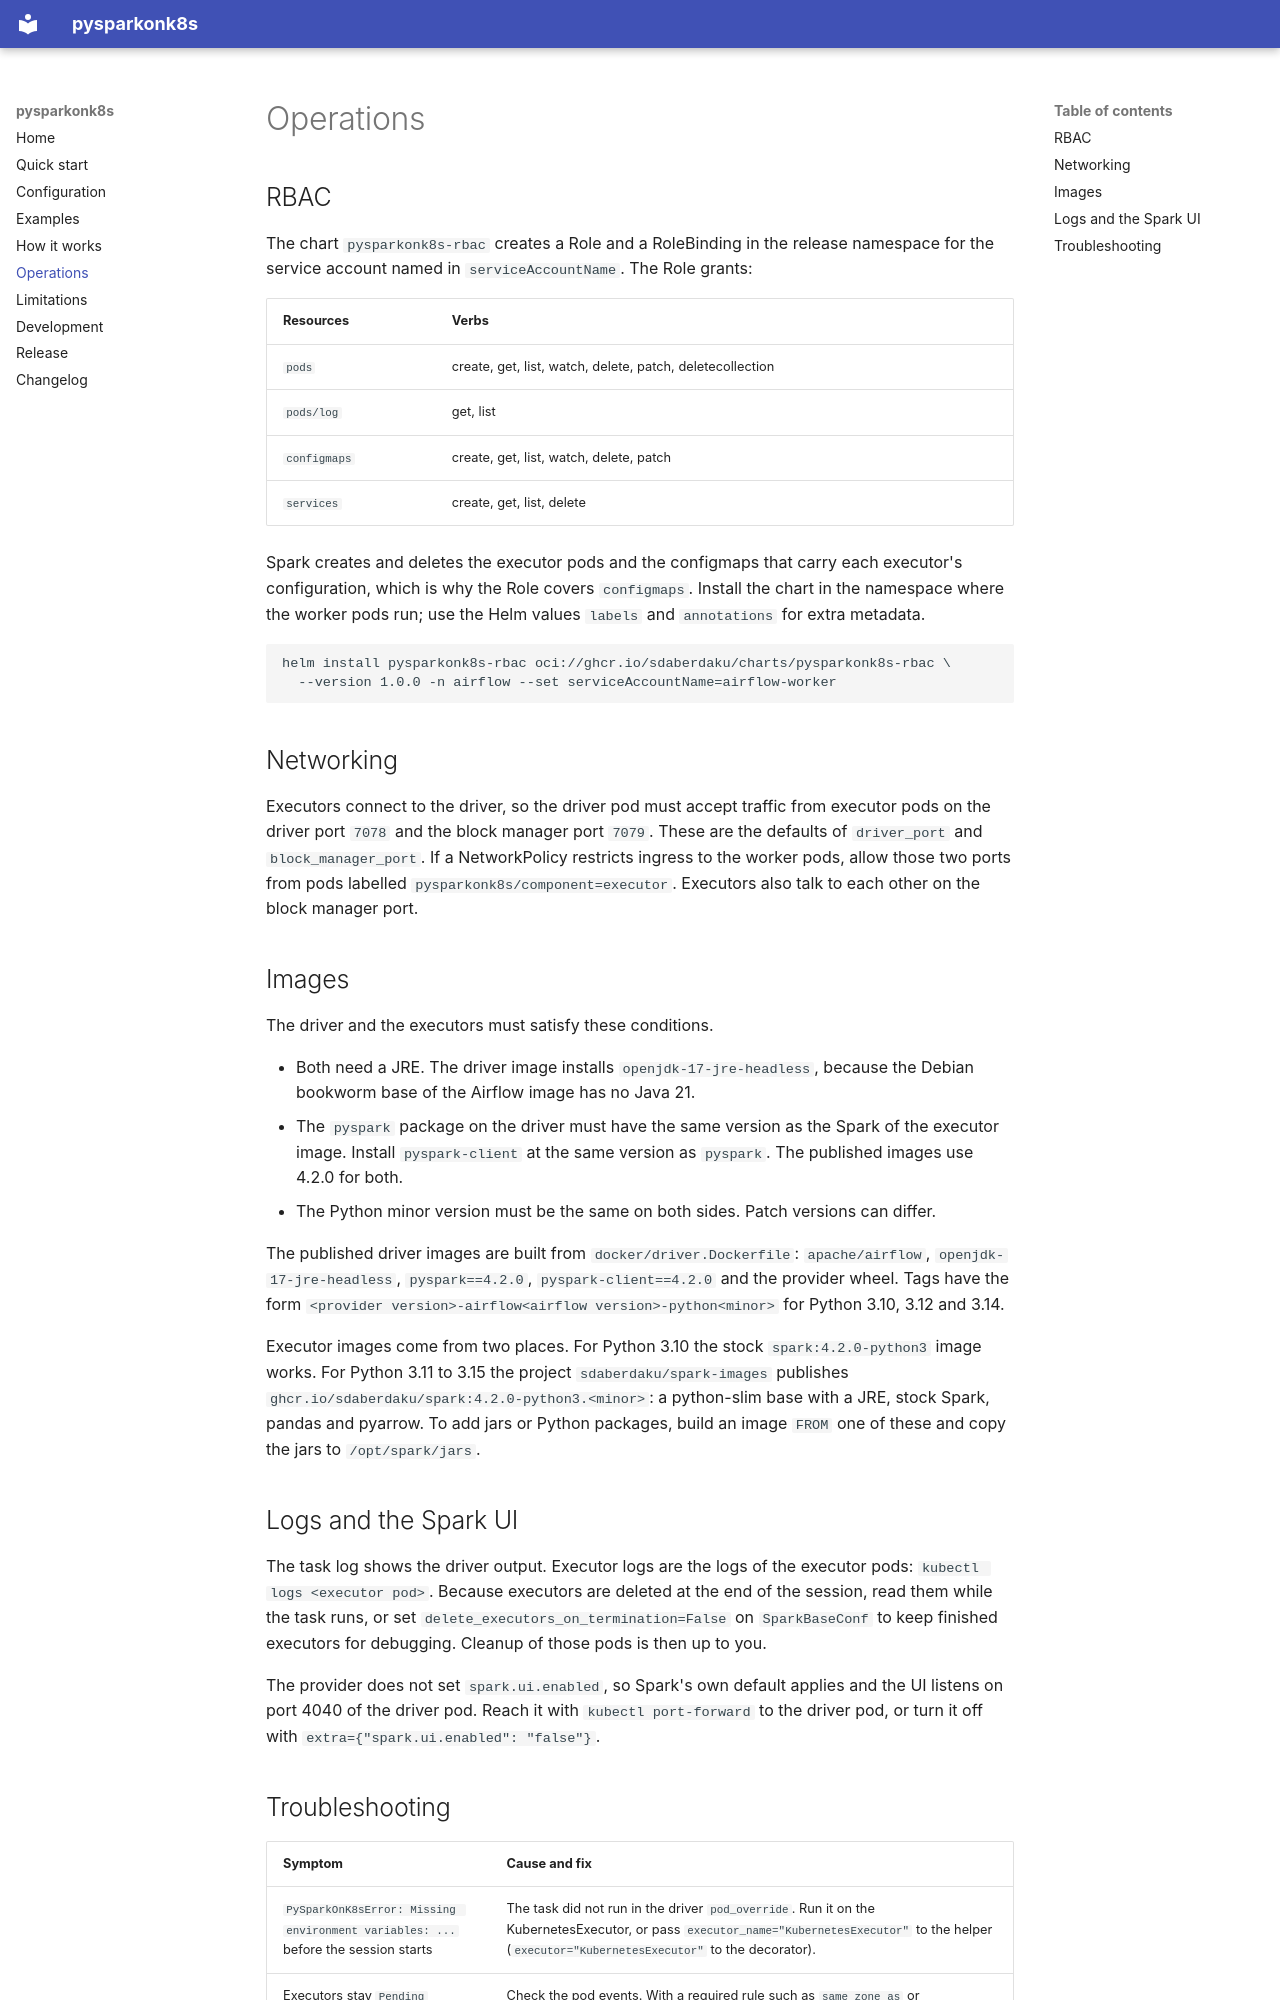

repository: sdaberdaku/pysparkonk8s · page: operations/index.html · generator: mkdocs

# Operations

## RBAC { #rbac }

The chart `pysparkonk8s-rbac` creates a Role and a RoleBinding in the release namespace for the service account named in `serviceAccountName`. The Role grants:

| Resources | Verbs |
|---|---|
| `pods` | create, get, list, watch, delete, patch, deletecollection |
| `pods/log` | get, list |
| `configmaps` | create, get, list, watch, delete, patch |
| `services` | create, get, list, delete |

Spark creates and deletes the executor pods and the configmaps that carry each executor's configuration, which is why the Role covers `configmaps`. Install the chart in the namespace where the worker pods run; use the Helm values `labels` and `annotations` for extra metadata.

```bash
helm install pysparkonk8s-rbac oci://ghcr.io/sdaberdaku/charts/pysparkonk8s-rbac \
  --version 1.0.0 -n airflow --set serviceAccountName=airflow-worker
```

## Networking

Executors connect to the driver, so the driver pod must accept traffic from executor pods on the driver port `7078` and the block manager port `7079`. These are the defaults of `driver_port` and `block_manager_port`. If a NetworkPolicy restricts ingress to the worker pods, allow those two ports from pods labelled `pysparkonk8s/component=executor`. Executors also talk to each other on the block manager port.

## Images

The driver and the executors must satisfy these conditions.

- Both need a JRE. The driver image installs `openjdk-17-jre-headless`, because the Debian bookworm base of the Airflow image has no Java 21.
- The `pyspark` package on the driver must have the same version as the Spark of the executor image. Install `pyspark-client` at the same version as `pyspark`. The published images use 4.2.0 for both.
- The Python minor version must be the same on both sides. Patch versions can differ.

The published driver images are built from `docker/driver.Dockerfile`: `apache/airflow`, `openjdk-17-jre-headless`, `pyspark==4.2.0`, `pyspark-client==4.2.0` and the provider wheel. Tags have the form `<provider version>-airflow<airflow version>-python<minor>` for Python 3.10, 3.12 and 3.14.

Executor images come from two places. For Python 3.10 the stock `spark:4.2.0-python3` image works. For Python 3.11 to 3.15 the project `sdaberdaku/spark-images` publishes `ghcr.io/sdaberdaku/spark:4.2.0-python3.<minor>`: a python-slim base with a JRE, stock Spark, pandas and pyarrow. To add jars or Python packages, build an image `FROM` one of these and copy the jars to `/opt/spark/jars`.

## Logs and the Spark UI

The task log shows the driver output. Executor logs are the logs of the executor pods: `kubectl logs <executor pod>`. Because executors are deleted at the end of the session, read them while the task runs, or set `delete_executors_on_termination=False` on `SparkBaseConf` to keep finished executors for debugging. Cleanup of those pods is then up to you.

The provider does not set `spark.ui.enabled`, so Spark's own default applies and the UI listens on port 4040 of the driver pod. Reach it with `kubectl port-forward` to the driver pod, or turn it off with `extra={"spark.ui.enabled": "false"}`.
